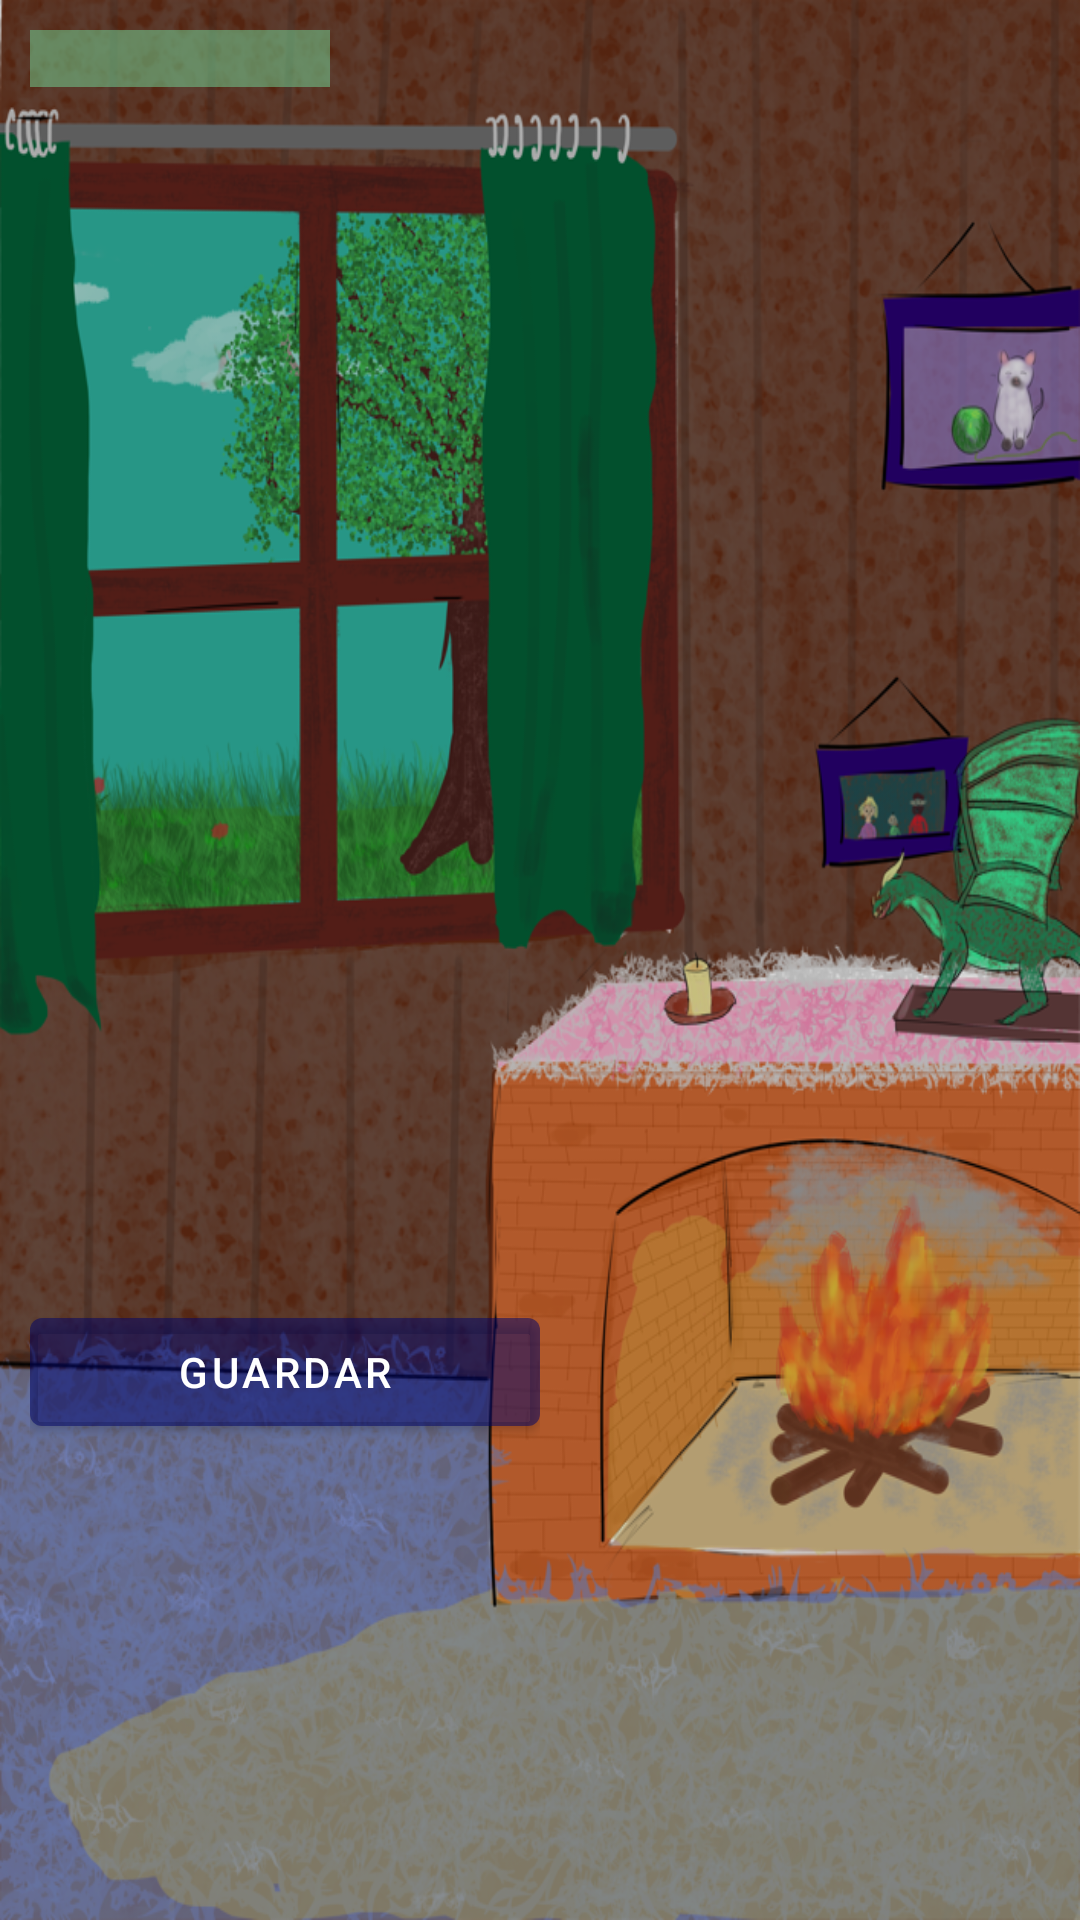

Produce the Android XML layout that renders to this screen, including the resource entries it uses.
<!-- AndroidManifest.xml: activity theme Theme.AplicacionFinalKotlin.NoActionBar -->
<!-- res/layout/fragment_first.xml -->
<?xml version="1.0" encoding="utf-8"?>
<FrameLayout xmlns:android="http://schemas.android.com/apk/res/android"
    xmlns:app="http://schemas.android.com/apk/res-auto"
    xmlns:tools="http://schemas.android.com/tools"
    android:layout_width="match_parent"
    android:layout_height="match_parent"
    tools:context=".views.FirstFragment">

    <LinearLayout
        android:layout_width="match_parent"
        android:layout_height="match_parent"
        android:orientation="vertical"
        android:background="@drawable/hut">

        <LinearLayout
            android:layout_width="match_parent"
            android:layout_height="match_parent"
            android:orientation="horizontal"
            android:layout_weight="1">

            <LinearLayout
                android:layout_width="match_parent"
                android:layout_height="match_parent"
                android:layout_weight="1"
                android:orientation="vertical"
                android:layout_margin="10dp">

                <TextView
                    android:id="@+id/txtState1"
                    android:layout_width="match_parent"
                    android:layout_height="wrap_content"
                    android:background="@color/backgroundText"
                    android:text=""
                    android:textColor="@color/white"
                    android:textColorHighlight="@color/teal_200"
                    android:textColorHint="#FFFFFF" />
                <TextView
                    android:id="@+id/txtState2"
                    android:layout_width="match_parent"
                    android:layout_height="wrap_content"
                    android:background="@color/backgroundText"
                    android:text="AAAAA"
                    android:textColor="@color/white"
                    android:textColorHighlight="@color/teal_200"
                    android:textColorHint="#FFFFFF"
                    android:visibility="invisible"/>

            </LinearLayout>
            <LinearLayout
                android:layout_width="match_parent"
                android:layout_height="match_parent"
                android:layout_weight="1"
                android:orientation="vertical"
                android:layout_margin="10dp">

                <Button
                    android:id="@+id/btnOption1"
                    android:layout_width="match_parent"
                    android:layout_height="wrap_content"
                    android:textAllCaps="false"
                    android:textSize="12sp"
                    android:visibility="invisible"
                    app:backgroundTint="@color/backgroundButton" />

                <Button
                    android:id="@+id/btnOption2"
                    android:layout_width="match_parent"
                    android:layout_height="wrap_content"
                    android:textAllCaps="false"
                    android:textSize="12sp"
                    android:visibility="invisible"
                    app:backgroundTint="@color/backgroundButton" />

                <Button
                    android:id="@+id/btnOption3"
                    android:layout_width="match_parent"
                    android:layout_height="wrap_content"
                    android:textAllCaps="false"
                    android:textSize="12sp"
                    android:visibility="invisible"
                    app:backgroundTint="@color/backgroundButton" />
            </LinearLayout>

            <LinearLayout
                android:layout_width="match_parent"
                android:layout_height="match_parent"
                android:layout_weight="1"
                android:orientation="vertical"
                android:layout_margin="10dp">

                <TextView
                    android:id="@+id/tv_woods"
                    android:layout_width="match_parent"
                    android:layout_height="wrap_content"
                    android:text="TextView"
                    android:textColor="@color/white"
                    android:visibility="invisible"/>

                <TextView
                    android:id="@+id/tv_traps"
                    android:layout_width="match_parent"
                    android:layout_height="wrap_content"
                    android:text="TextView"
                    android:textColor="@color/white"
                    android:visibility="invisible"/>

                <TextView
                    android:id="@+id/tv_meat"
                    android:layout_width="match_parent"
                    android:layout_height="wrap_content"
                    android:text="TextView"
                    android:textColor="@color/white"
                    android:visibility="invisible"/>
            </LinearLayout>
        </LinearLayout>

        <LinearLayout
            android:layout_width="match_parent"
            android:layout_height="match_parent"
            android:orientation="horizontal"
            android:layout_weight="1"
            android:layout_margin="10dp">

            <LinearLayout
                android:layout_width="match_parent"
                android:layout_height="match_parent"
                android:layout_weight="1"
                android:orientation="vertical">

                <Button
                    android:id="@+id/btn_action1"
                    android:layout_width="match_parent"
                    android:layout_height="wrap_content"
                    android:text="@string/traps"
                    android:visibility="invisible"
                    app:backgroundTint="@color/backgroundButton" />

                <Button
                    android:id="@+id/btn_action2"
                    android:layout_width="match_parent"
                    android:layout_height="wrap_content"
                    android:text="@string/meat_traps"
                    android:visibility="invisible"
                    app:backgroundTint="@color/backgroundButton"  />

                <Button
                    android:id="@+id/btn_action3"
                    android:layout_width="match_parent"
                    android:layout_height="wrap_content"
                    android:text="@string/save"
                    app:backgroundTint="@color/backgroundButton" />
            </LinearLayout>

            <LinearLayout
                android:layout_width="match_parent"
                android:layout_height="match_parent"
                android:layout_weight="1"
                android:orientation="vertical"/>

        </LinearLayout>
    </LinearLayout>

</FrameLayout>
<!-- resources referenced by this layout -->
<resources>
  <color name="backgroundButton">#83000569</color>
  <color name="backgroundText">#8075da99</color>
  <color name="teal_200">#FF03DAC5</color>
  <color name="white">#FFFFFFFF</color>
  <!-- drawable hut: png bitmap (drawable, 821919 bytes) -->
  <string name="meat_traps">Poner carne en las trampas</string>
  <string name="save">Guardar</string>
  <string name="traps">Hacer trampas</string>
  <style name="Theme.AplicacionFinalKotlin.NoActionBar">
          <item name="windowActionBar">false</item>
          <item name="windowNoTitle">true</item>
      </style>
</resources>
